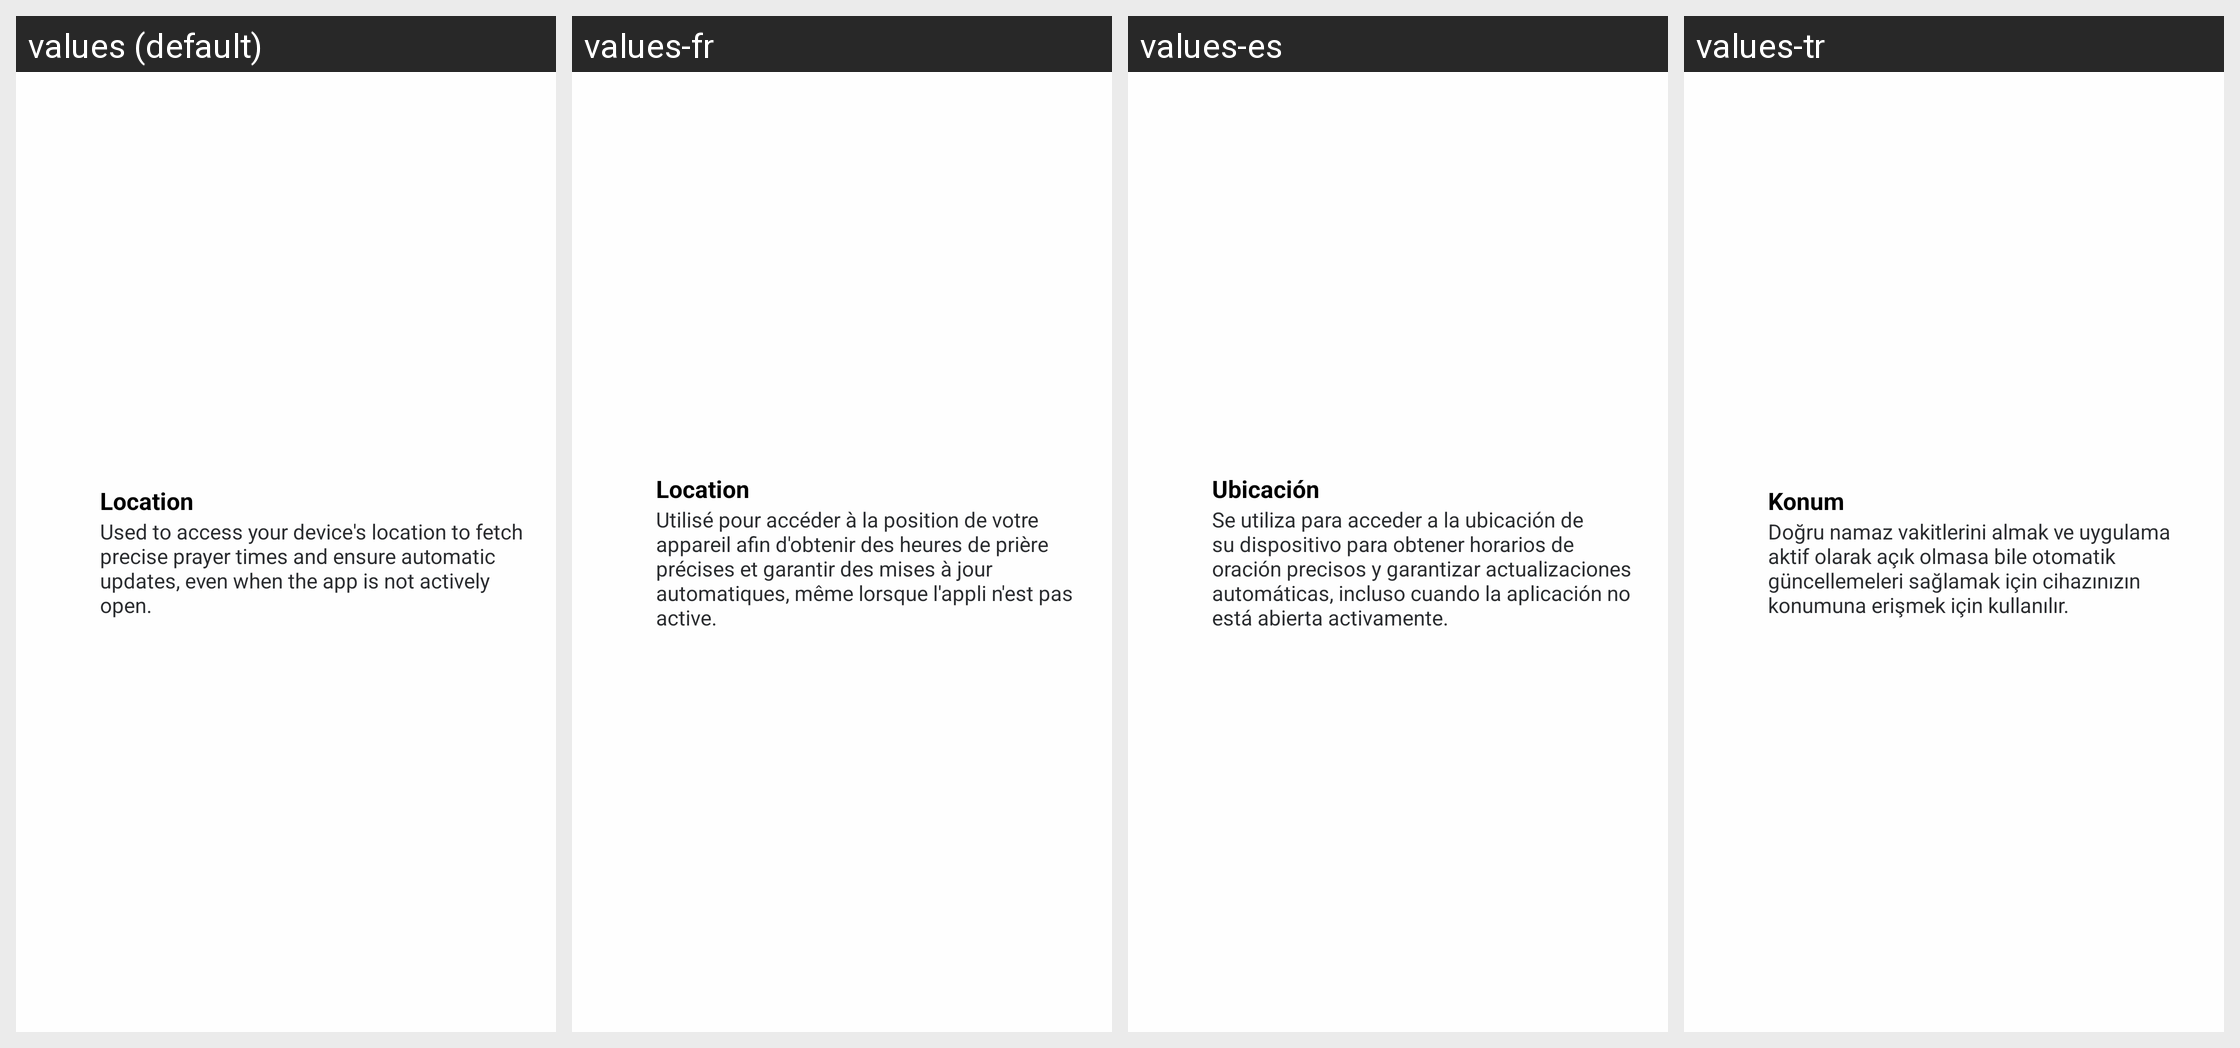

The same Android screen rendered under several of its app's locales, left to right. List the strings drawn on it with the default value and each locale's translation.
Android screen res/layout/permission_item.xml rendered under 4 locales, left to right: values (default), values-fr, values-es, values-tr. Device: Nexus 5 (rendered at 1080×1920; each locale shown at half size, 540×960, under a caption strip naming it); theme AppTheme.
Other locales in the repository, not shown: values-ar, values-bn, values-id, values-in, values-ms, values-ur.
Strings drawn on this screen, with the default value and each locale's value (text and hints the layout hard-codes, and strings that could not be matched under every locale, appear in the picture but are not listed):

location
  values: Location
  values-fr: Location
  values-es: Ubicación
  values-tr: Konum

location_description
  values: Used to access your device's location to fetch precise prayer times and ensure automatic updates, even when the app is not actively open.
  values-fr: Utilisé pour accéder à la position de votre appareil afin d'obtenir des heures de prière précises et garantir des mises à jour automatiques, même lorsque l'appli n'est pas active.
  values-es: Se utiliza para acceder a la ubicación de su dispositivo para obtener horarios de oración precisos y garantizar actualizaciones automáticas, incluso cuando la aplicación no está abierta activamente.
  values-tr: Doğru namaz vakitlerini almak ve uygulama aktif olarak açık olmasa bile otomatik güncellemeleri sağlamak için cihazınızın konumuna erişmek için kullanılır.
